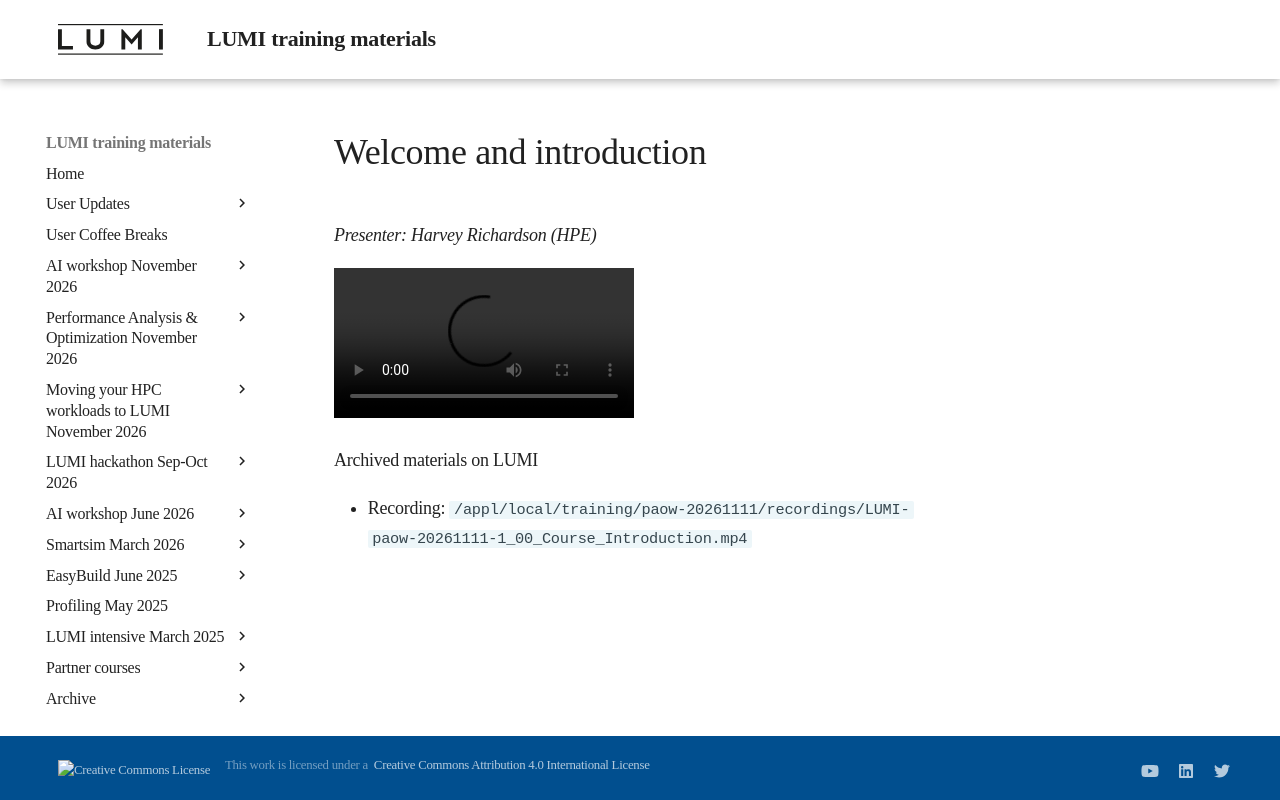

repository: Lumi-supercomputer/LUMI-training-materials · page: paow-20261111/M100_Course_Introduction/index.html · generator: mkdocs

# Welcome and introduction

*Presenter: Harvey Richardson (HPE)*

<video src="https://462000265.lumidata.eu/paow-20261111/recordings/LUMI-paow-20261111-1_00_Course_Introduction.mp4" controls="controls"></video>


Archived materials on LUMI

-   Recording: `/appl/local/training/paow-20261111/recordings/LUMI-paow-20261111-1_00_Course_Introduction.mp4`
